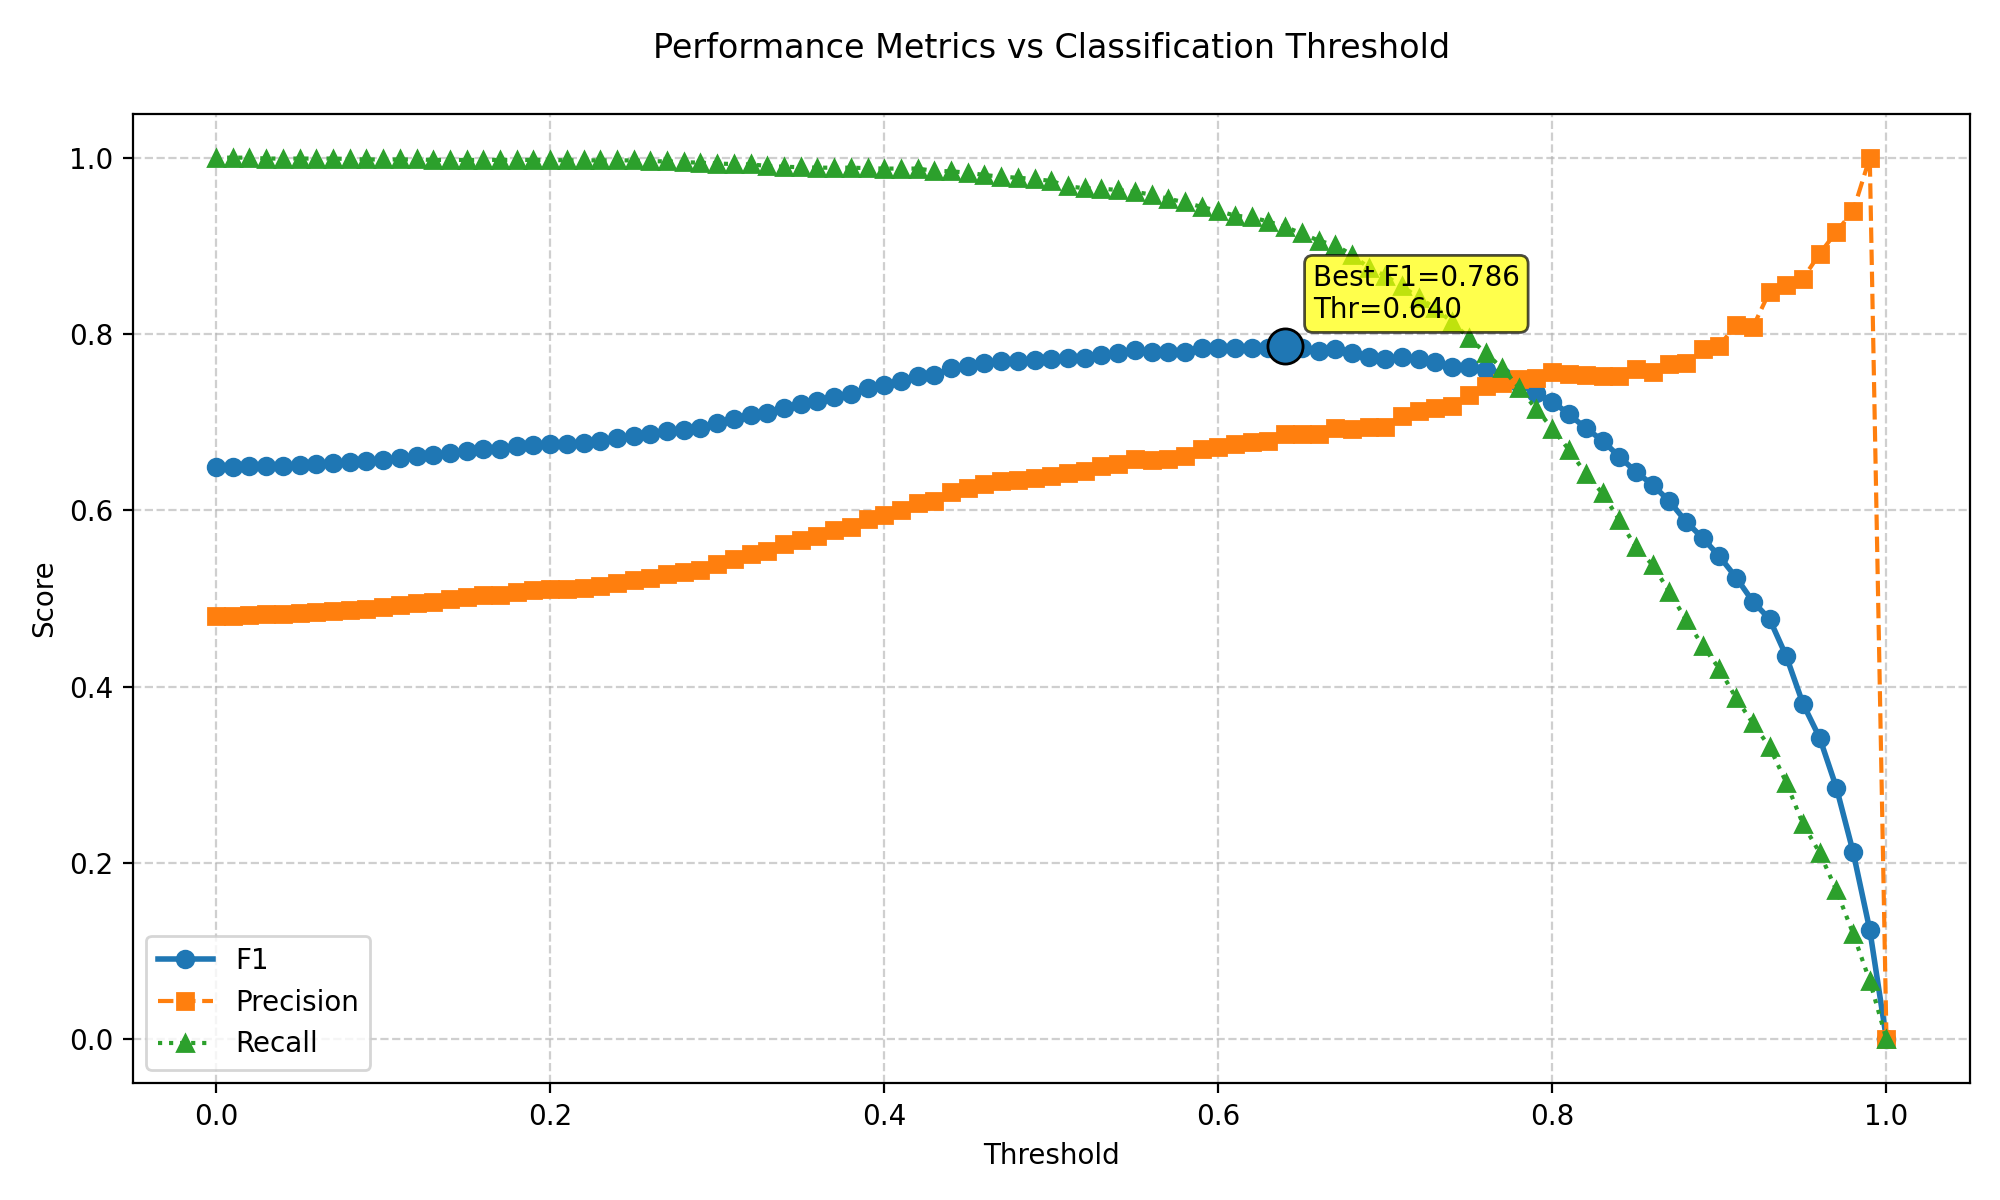

The data file committed next to this chart (first rows):
threshold, f1, precision, recall
0.0, 0.6491, 0.4805, 1.0
0.01, 0.6491, 0.4805, 1.0
0.02, 0.6502, 0.4817, 1.0
0.03, 0.6503, 0.482, 0.999
0.04, 0.6508, 0.4826, 0.999
0.05, 0.6519, 0.4838, 0.999
0.06, 0.653, 0.4851, 0.999
0.07, 0.6536, 0.4857, 0.999
0.08, 0.6545, 0.4868, 0.9984
0.09, 0.6559, 0.4885, 0.9979
0.1, 0.6576, 0.4903, 0.9979
0.11, 0.6593, 0.4922, 0.9979
0.12, 0.6615, 0.4947, 0.9979
0.13, 0.663, 0.4965, 0.9974
0.14, 0.6653, 0.4991, 0.9974
0.15, 0.6676, 0.5017, 0.9974
0.16, 0.6693, 0.5037, 0.9974
0.17, 0.6699, 0.5043, 0.9974
0.18, 0.6728, 0.5076, 0.9974
0.19, 0.6746, 0.5096, 0.9974
0.2, 0.6758, 0.511, 0.9974
0.21, 0.6755, 0.5109, 0.9969
0.22, 0.6767, 0.5122, 0.9969
0.23, 0.6785, 0.5143, 0.9969
0.24, 0.6815, 0.5177, 0.9969
0.25, 0.6845, 0.5212, 0.9969
0.26, 0.6865, 0.5238, 0.9959
0.27, 0.6902, 0.5281, 0.9959
0.28, 0.6916, 0.53, 0.9948
0.29, 0.6932, 0.5321, 0.9943
0.3, 0.6991, 0.5393, 0.9933
0.31, 0.7033, 0.5446, 0.9928
0.32, 0.7083, 0.5507, 0.9922
0.33, 0.7108, 0.5543, 0.9907
0.34, 0.7163, 0.5613, 0.9897
0.35, 0.7202, 0.5662, 0.9891
0.36, 0.724, 0.5711, 0.9886
0.37, 0.7288, 0.5772, 0.9886
0.38, 0.7323, 0.5816, 0.9886
0.39, 0.7392, 0.5904, 0.9881
0.4, 0.7425, 0.5949, 0.9876
0.41, 0.7469, 0.6005, 0.9876
0.42, 0.7528, 0.6082, 0.9876
0.43, 0.7538, 0.6105, 0.985
0.44, 0.761, 0.6203, 0.9845
0.45, 0.7641, 0.625, 0.9829
0.46, 0.7667, 0.6296, 0.9803
0.47, 0.7689, 0.6333, 0.9783
0.48, 0.7691, 0.6341, 0.9772
0.49, 0.7707, 0.6369, 0.9757
0.5, 0.7713, 0.6386, 0.9736
0.51, 0.7722, 0.6426, 0.9674
0.52, 0.7728, 0.6443, 0.9653
0.53, 0.7766, 0.6498, 0.9648
0.54, 0.7783, 0.6529, 0.9633
0.55, 0.7813, 0.6582, 0.9612
0.56, 0.7798, 0.6574, 0.9581
0.57, 0.7791, 0.6587, 0.9534
0.58, 0.7795, 0.6613, 0.9493
0.59, 0.7836, 0.6697, 0.9441
... 41 more rows
